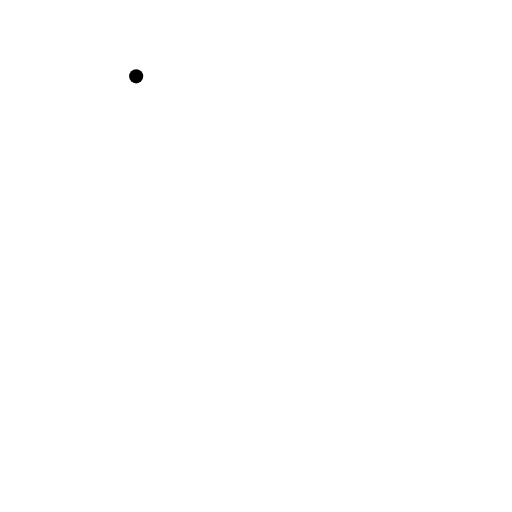
t = 0.00 s
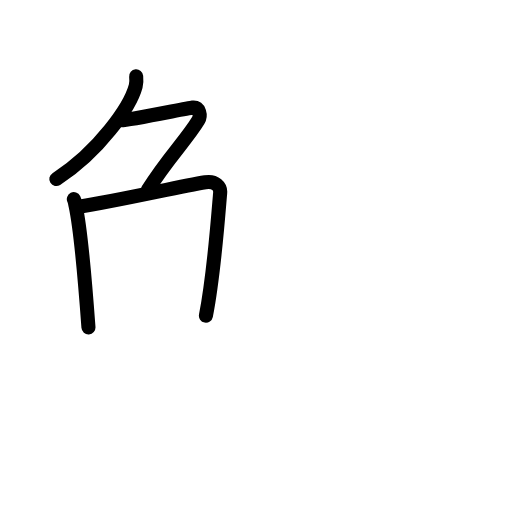
t = 3.40 s
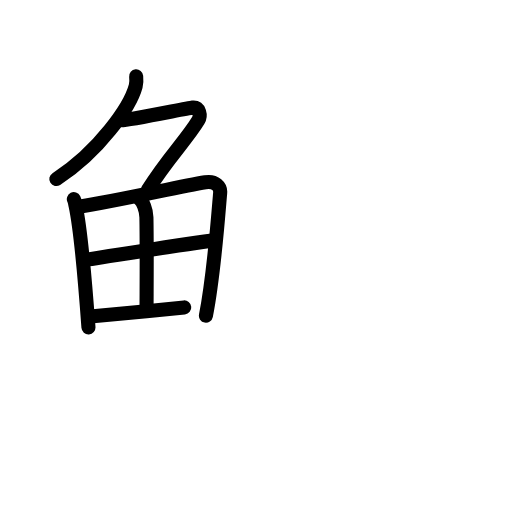
t = 6.80 s
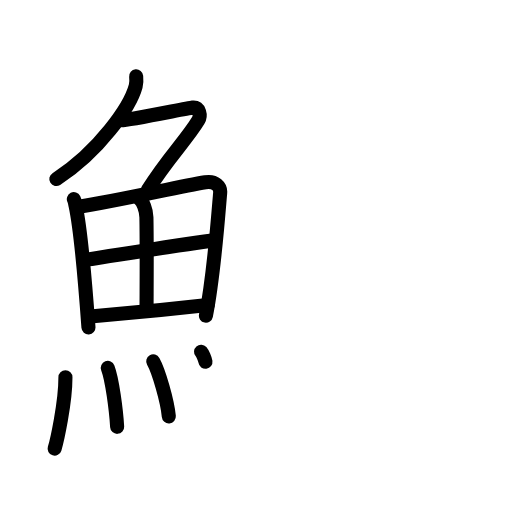
t = 10.20 s
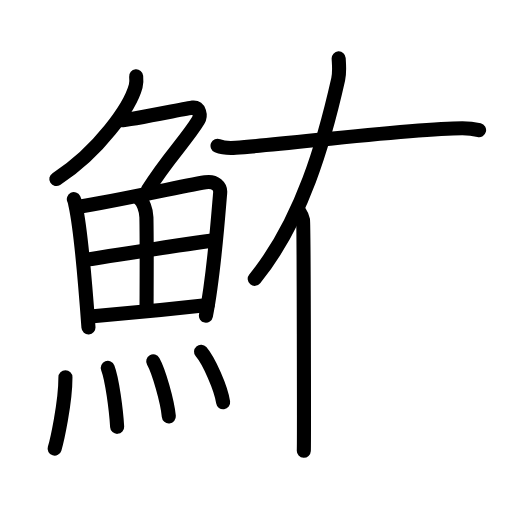
t = 13.60 s
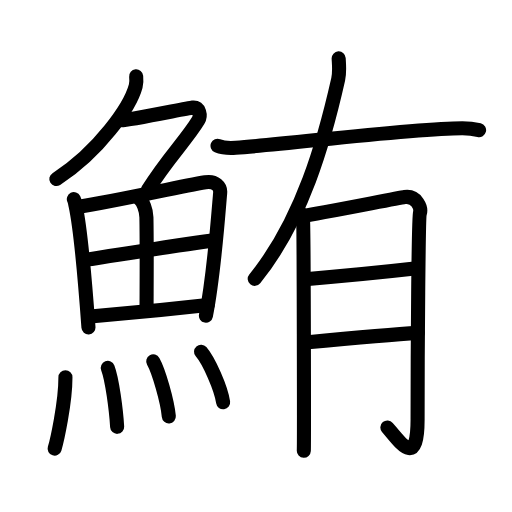
t = 17.00 s

The animated SVG that drew these frames (rendered in a browser with its animation timeline set to each time). Animation: 47 SMIL elements (animate=47); one cycle of 17.00 s.

<?xml version="1.0" encoding="UTF-8"?>
<!--
AniKanjiVG is licensed by CC-BY-SA Paul C. Sommerhoff (https://bitbucket.org/sommerhoff/anikanjivg).
AniKanjiVG uses KanjiVG which is licensed by CC-BY-SA Ulrich Apel (http://kanjivg.tagaini.net).
See also http://creativecommons.org/licenses/by-sa/3.0/
-->
<svg xmlns:kvg='http://kanjivg.tagaini.net' xmlns='http://www.w3.org/2000/svg' width='109' height='109' viewBox='0 0 109 109' style='fill:none;stroke:#000000;stroke-width:3;stroke-linecap:round;stroke-linejoin:round;' id="kvg:kanji_09baa"><g id="kvg:09baa" kvg:element="鮪"><g id="kvg:09baa-g1" kvg:element="魚" kvg:position="left" kvg:radical="general"><g id="kvg:09baa-g2" kvg:element="𠂊𠂊𠂊𠂊𠂊𠂊𠂊𠂊𠔉𠔉𠂊𠂊𠂊𠂊𤇾𠂊𠔉𠂊𠂊𠂊𠂤𠂊𠂊𠂊𦥯𦥑𠂊𦥑𠂊𠂊𠔉𠔉𠂊𠂊𠂊𠂊𠂊𠂊𠂊𠂊𠂊𠂊𦥑𦥑𠂊𠂊𠂊𠂊𠬝𠂊𤇾𠂊𤇾𠂊𠂊𠂊𠂊𦥑𦥑𠂊𠂊𠂢𠂢𠂊𠂊𦥑𠂊𦰩𠂊𠂊𠂊𠂊𤇾𦥑𠂊𠂊𠂊𠂊𠂊𠂊𠂊𦥑𠂊𠂊𠂊𠂊𠂊𠂊𠂊𠂊𠂊𠂊𠂊𠂢𠂢𦥑𠂊𦥑𦥑𦥑𦥑𦥑𦥑𠂊𠂊𠂊𠂊𠂊𦥑𠂊𠂊𠂊𠂊𤇾𠂊𠂊𠂊𠂊𦥑𦥯𦥑𠂊𠂊𠂊𠂊𠂊𠂊𠂊𠂊𠂊𠂊𠂊𠂊𠂊𦥑𦰌𠂊𦥑𠂊𠂊𠂊𠂊𠂊𠂊𠂊𠂊𠂤𠂤𠂊𠂊𦥑𦥑𠂊𠂤𠂊𠂊𠂊𩙿𠂊𠂊𠂊𠂊𠂊𠂊𠂊𠂊𠂊𠂊𠂊𠂊𠂊𠂊𠂊𠂊𠂊" kvg:variant="true" kvg:original="勹" kvg:position="top"><path id="kvg:09baa-s1" kvg:type="㇒" d="M28.99,16.25c0.05,0.52,0.1,1.33-0.1,2.07c-1.16,4.36-7.8,13.94-16.9,19.8"><animate attributeName="d" begin="0.0s" dur="0.5s" from="M28.99,16.25C28.99,16.25,28.99,16.25,28.99,16.25" to="M28.99,16.25c0.05,0.52,0.1,1.33-0.1,2.07" />
<animate attributeName="d" begin="0.5s" dur="0.5s" from="M28.99,16.25c0.05,0.52,0.1,1.33-0.1,2.07c0,0,0,0,0,0,0" to="M28.99,16.25c0.05,0.52,0.1,1.33-0.1,2.07c-1.16,4.36-7.8,13.94-16.9,19.8" />
</path>
<path id="kvg:09baa-s2" kvg:type="㇇" d="M25.89,25.59c1.6,0,13.47-2.46,15.15-2.7c1.44-0.2,1.77,1.75,1.17,2.74c-2.53,4.18-6.62,8.18-10.74,14.82"><animate attributeName="d" begin="1.0s" dur="0.3333333333333333s" from="M25.89,25.59C25.89,25.59,25.89,25.59,25.89,25.59" to="M25.89,25.59c1.6,0,13.47-2.46,15.15-2.7" />
<animate attributeName="d" begin="1.3333333333333333s" dur="0.3333333333333333s" from="M25.89,25.59c1.6,0,13.47-2.46,15.15-2.7c0,0,0,0,0,0,0" to="M25.89,25.59c1.6,0,13.47-2.46,15.15-2.7c1.44-0.2,1.77,1.75,1.17,2.74" />
<animate attributeName="d" begin="1.6666666666666665s" dur="0.3333333333333333s" from="M25.89,25.59c1.6,0,13.47-2.46,15.15-2.7c1.44-0.2,1.77,1.75,1.17,2.74c0,0,0,0,0,0,0" to="M25.89,25.59c1.6,0,13.47-2.46,15.15-2.7c1.44-0.2,1.77,1.75,1.17,2.74c-2.53,4.18-6.62,8.18-10.74,14.82" />
<animate attributeName="d" begin="0s" dur="1.0s" from="M-100,-100" to="M-100,-100" />
</path>
</g>
<g id="kvg:09baa-g3" kvg:position="bottom"><g id="kvg:09baa-g4" kvg:element="田"><path id="kvg:09baa-s3" kvg:type="㇑" d="M15.72,42.39c0.23,0.46,0.23,0.77,0.36,1.35c1.02,4.72,2.11,17.14,2.75,25.95"><animate attributeName="d" begin="2.0s" dur="0.5s" from="M15.72,42.39C15.72,42.39,15.72,42.39,15.72,42.39" to="M15.72,42.39c0.23,0.46,0.23,0.77,0.36,1.35" />
<animate attributeName="d" begin="2.5s" dur="0.5s" from="M15.72,42.39c0.23,0.46,0.23,0.77,0.36,1.35c0,0,0,0,0,0,0" to="M15.72,42.39c0.23,0.46,0.23,0.77,0.36,1.35c1.02,4.72,2.11,17.14,2.75,25.95" />
<animate attributeName="d" begin="0s" dur="2.0s" from="M-100,-100" to="M-100,-100" />
</path>
<path id="kvg:09baa-s4" kvg:type="㇕a" d="M16.78,44.02c7.92-1.19,21.01-4.21,26.92-5.21c2.17-0.37,3.29,0.93,3.17,2.23c-0.41,4.76-1.29,17.26-3.03,26.17"><animate attributeName="d" begin="3.0s" dur="0.3333333333333333s" from="M16.78,44.02C16.78,44.02,16.78,44.02,16.78,44.02" to="M16.78,44.02c7.92-1.19,21.01-4.21,26.92-5.21" />
<animate attributeName="d" begin="3.3333333333333335s" dur="0.3333333333333333s" from="M16.78,44.02c7.92-1.19,21.01-4.21,26.92-5.21c0,0,0,0,0,0,0" to="M16.78,44.02c7.92-1.19,21.01-4.21,26.92-5.21c2.17-0.37,3.29,0.93,3.17,2.23" />
<animate attributeName="d" begin="3.6666666666666665s" dur="0.3333333333333333s" from="M16.78,44.02c7.92-1.19,21.01-4.21,26.92-5.21c2.17-0.37,3.29,0.93,3.17,2.23c0,0,0,0,0,0,0" to="M16.78,44.02c7.92-1.19,21.01-4.21,26.92-5.21c2.17-0.37,3.29,0.93,3.17,2.23c-0.41,4.76-1.29,17.26-3.03,26.17" />
<animate attributeName="d" begin="0s" dur="3.0s" from="M-100,-100" to="M-100,-100" />
</path>
<path id="kvg:09baa-s5" kvg:type="㇑a" d="M29.56,42.23c0.9,0.59,1.58,2.51,1.61,4.04c0.12,6.73,0.03,16.27,0.03,19.6"><animate attributeName="d" begin="4.0s" dur="0.5s" from="M29.56,42.23C29.56,42.23,29.56,42.23,29.56,42.23" to="M29.56,42.23c0.9,0.59,1.58,2.51,1.61,4.04" />
<animate attributeName="d" begin="4.5s" dur="0.5s" from="M29.56,42.23c0.9,0.59,1.58,2.51,1.61,4.04c0,0,0,0,0,0,0" to="M29.56,42.23c0.9,0.59,1.58,2.51,1.61,4.04c0.12,6.73,0.03,16.27,0.03,19.6" />
<animate attributeName="d" begin="0s" dur="4.0s" from="M-100,-100" to="M-100,-100" />
</path>
<path id="kvg:09baa-s6" kvg:type="㇐a" d="M18.76,55.23c2.58-0.46,24.76-3.87,26.89-4.06"><animate attributeName="d" begin="5.0s" dur="1.0s" from="M18.76,55.23C18.76,55.23,18.76,55.23,18.76,55.23" to="M18.76,55.23c2.58-0.46,24.76-3.87,26.89-4.06" />
<animate attributeName="d" begin="0s" dur="5.0s" from="M-100,-100" to="M-100,-100" />
</path>
<path id="kvg:09baa-s7" kvg:type="㇐a" d="M19.23,67.4c5.71-0.51,17.11-1.62,24.99-2.45"><animate attributeName="d" begin="6.0s" dur="1.0s" from="M19.23,67.4C19.23,67.4,19.23,67.4,19.23,67.4" to="M19.23,67.4c5.71-0.51,17.11-1.62,24.99-2.45" />
<animate attributeName="d" begin="0s" dur="6.0s" from="M-100,-100" to="M-100,-100" />
</path>
</g>
<g id="kvg:09baa-g5" kvg:element="灬" kvg:variant="true" kvg:original="火"><path id="kvg:09baa-s8" kvg:type="㇔" d="M13.93,80.32c0,5.5-1.82,13.61-2.3,15.18"><animate attributeName="d" begin="7.0s" dur="1.0s" from="M13.93,80.32C13.93,80.32,13.93,80.32,13.93,80.32" to="M13.93,80.32c0,5.5-1.82,13.61-2.3,15.18" />
<animate attributeName="d" begin="0s" dur="7.0s" from="M-100,-100" to="M-100,-100" />
</path>
<path id="kvg:09baa-s9" kvg:type="㇔" d="M22.95,78.33c0.91,2.36,1.77,8.87,1.99,12.54"><animate attributeName="d" begin="8.0s" dur="1.0s" from="M22.95,78.33C22.95,78.33,22.95,78.33,22.95,78.33" to="M22.95,78.33c0.91,2.36,1.77,8.87,1.99,12.54" />
<animate attributeName="d" begin="0s" dur="8.0s" from="M-100,-100" to="M-100,-100" />
</path>
<path id="kvg:09baa-s10" kvg:type="㇔" d="M32.62,76.94c1.17,2.07,3.03,8.5,3.32,11.71"><animate attributeName="d" begin="9.0s" dur="1.0s" from="M32.62,76.94C32.62,76.94,32.62,76.94,32.62,76.94" to="M32.62,76.94c1.17,2.07,3.03,8.5,3.32,11.71" />
<animate attributeName="d" begin="0s" dur="9.0s" from="M-100,-100" to="M-100,-100" />
</path>
<path id="kvg:09baa-s11" kvg:type="㇔" d="M42.8,74.87c1.66,1.9,4.28,7.82,4.7,10.78"><animate attributeName="d" begin="10.0s" dur="1.0s" from="M42.8,74.87C42.8,74.87,42.8,74.87,42.8,74.87" to="M42.8,74.87c1.66,1.9,4.28,7.82,4.7,10.78" />
<animate attributeName="d" begin="0s" dur="10.0s" from="M-100,-100" to="M-100,-100" />
</path>
</g>
</g>
</g>
<g id="kvg:09baa-g6" kvg:element="有" kvg:position="right"><path id="kvg:09baa-s12" kvg:type="㇒" d="M72.1,12.43c0.05,1.1,0.25,2.9-0.1,4.44c-2.92,12.97-7.63,30.04-17.77,42.49"><animate attributeName="d" begin="11.0s" dur="0.5s" from="M72.1,12.43C72.1,12.43,72.1,12.43,72.1,12.43" to="M72.1,12.43c0.05,1.1,0.25,2.9-0.1,4.44" />
<animate attributeName="d" begin="11.5s" dur="0.5s" from="M72.1,12.43c0.05,1.1,0.25,2.9-0.1,4.44c0,0,0,0,0,0,0" to="M72.1,12.43c0.05,1.1,0.25,2.9-0.1,4.44c-2.92,12.97-7.63,30.04-17.77,42.49" />
<animate attributeName="d" begin="0s" dur="11.0s" from="M-100,-100" to="M-100,-100" />
</path>
<path id="kvg:09baa-s13" kvg:type="㇐" d="M46.31,31.03c1.02,0.43,2.88,0.5,3.89,0.43c10.74-0.71,37.41-4.18,48.24-4.17c1.69,0,2.71,0.21,3.55,0.42"><animate attributeName="d" begin="12.0s" dur="0.3333333333333333s" from="M46.31,31.03C46.31,31.03,46.31,31.03,46.31,31.03" to="M46.31,31.03c1.02,0.43,2.88,0.5,3.89,0.43" />
<animate attributeName="d" begin="12.333333333333334s" dur="0.3333333333333333s" from="M46.31,31.03c1.02,0.43,2.88,0.5,3.89,0.43c0,0,0,0,0,0,0" to="M46.31,31.03c1.02,0.43,2.88,0.5,3.89,0.43c10.74-0.71,37.41-4.18,48.24-4.17" />
<animate attributeName="d" begin="12.666666666666666s" dur="0.3333333333333333s" from="M46.31,31.03c1.02,0.43,2.88,0.5,3.89,0.43c10.74-0.71,37.41-4.18,48.24-4.17c0,0,0,0,0,0,0" to="M46.31,31.03c1.02,0.43,2.88,0.5,3.89,0.43c10.74-0.71,37.41-4.18,48.24-4.17c1.69,0,2.71,0.21,3.55,0.42" />
<animate attributeName="d" begin="0s" dur="12.0s" from="M-100,-100" to="M-100,-100" />
</path>
<g id="kvg:09baa-g7" kvg:element="月"><path id="kvg:09baa-s14" kvg:type="㇒" d="M63.55,44.71c0.48,0.73,0.81,1.45,0.97,2.18c0.16,0.73,0.23,47.45,0.16,49.08"><animate attributeName="d" begin="13.0s" dur="0.5s" from="M63.55,44.71C63.55,44.71,63.55,44.71,63.55,44.71" to="M63.55,44.71c0.48,0.73,0.81,1.45,0.97,2.18" />
<animate attributeName="d" begin="13.5s" dur="0.5s" from="M63.55,44.71c0.48,0.73,0.81,1.45,0.97,2.18c0,0,0,0,0,0,0" to="M63.55,44.71c0.48,0.73,0.81,1.45,0.97,2.18c0.16,0.73,0.23,47.45,0.16,49.08" />
<animate attributeName="d" begin="0s" dur="13.0s" from="M-100,-100" to="M-100,-100" />
</path>
<path id="kvg:09baa-s15" kvg:type="㇆a" d="M64.99,45.88c1.94-0.18,19.73-3.72,21.17-3.92c2.59-0.36,3.56,2.36,3.23,3.45c-0.31,1.05-0.49,29.25-0.49,43.96c0,10.38-3.67,4.88-6.43,1.63"><animate attributeName="d" begin="14.0s" dur="0.25s" from="M64.99,45.88C64.99,45.88,64.99,45.88,64.99,45.88" to="M64.99,45.88c1.94-0.18,19.73-3.72,21.17-3.92" />
<animate attributeName="d" begin="14.25s" dur="0.25s" from="M64.99,45.88c1.94-0.18,19.73-3.72,21.17-3.92c0,0,0,0,0,0,0" to="M64.99,45.88c1.94-0.18,19.73-3.72,21.17-3.92c2.59-0.36,3.56,2.36,3.23,3.45" />
<animate attributeName="d" begin="14.5s" dur="0.25s" from="M64.99,45.88c1.94-0.18,19.73-3.72,21.17-3.92c2.59-0.36,3.56,2.36,3.23,3.45c0,0,0,0,0,0,0" to="M64.99,45.88c1.94-0.18,19.73-3.72,21.17-3.92c2.59-0.36,3.56,2.36,3.23,3.45c-0.31,1.05-0.49,29.25-0.49,43.96" />
<animate attributeName="d" begin="14.75s" dur="0.25s" from="M64.99,45.88c1.94-0.18,19.73-3.72,21.17-3.92c2.59-0.36,3.56,2.36,3.23,3.45c-0.31,1.05-0.49,29.25-0.49,43.96c0,0,0,0,0,0,0" to="M64.99,45.88c1.94-0.18,19.73-3.72,21.17-3.92c2.59-0.36,3.56,2.36,3.23,3.45c-0.31,1.05-0.49,29.25-0.49,43.96c0,10.38-3.67,4.88-6.43,1.63" />
<animate attributeName="d" begin="0s" dur="14.0s" from="M-100,-100" to="M-100,-100" />
</path>
<path id="kvg:09baa-s16" kvg:type="㇐a" d="M64.99,59.43c8.59-0.68,16.09-1.43,23.77-2.3"><animate attributeName="d" begin="15.0s" dur="1.0s" from="M64.99,59.43C64.99,59.43,64.99,59.43,64.99,59.43" to="M64.99,59.43c8.59-0.68,16.09-1.43,23.77-2.3" />
<animate attributeName="d" begin="0s" dur="15.0s" from="M-100,-100" to="M-100,-100" />
</path>
<path id="kvg:09baa-s17" kvg:type="㇐a" d="M64.97,72.9c6.94-0.65,17.99-1.68,23.97-2.04"><animate attributeName="d" begin="16.0s" dur="1.0s" from="M64.97,72.9C64.97,72.9,64.97,72.9,64.97,72.9" to="M64.97,72.9c6.94-0.65,17.99-1.68,23.97-2.04" />
<animate attributeName="d" begin="0s" dur="16.0s" from="M-100,-100" to="M-100,-100" />
</path>
</g>
</g>
</g>
</svg>
